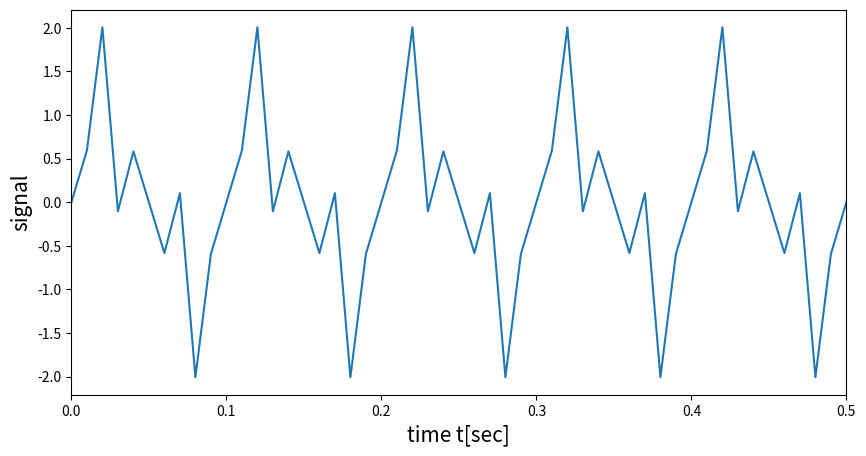
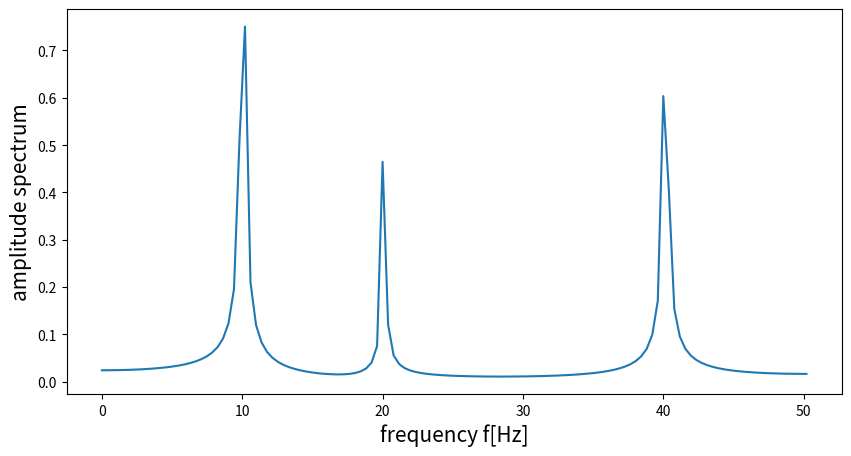

The script that saved these images, in order:
import numpy as np
import matplotlib.pyplot as plt
N = 2**8 # Number of sample points
fs = 100 #  sampling frequency[Hz]
T = 1/fs # Sampling period[sec]
PI = np.pi
# Frequencies[Hz]
f1 = 10; f2 = 20; f3 = 60
# Amplitudes
A1 = 1; A2 = 0.5; A3 = 0.8
# time
t = np.arange(0, N*T, T)
# signal
x = A1*np.sin(2*PI*f1*t)+A2*np.sin(2*PI*f2*t)+A3*np.sin(2*PI*f3*t)

fig = plt.figure(figsize=(10, 5))
plt.xlabel('time t[sec]', fontsize=15)
plt.ylabel('signal', fontsize=15)
plt.xlim(0, 0.5)
plt.plot(t, x)

# FFT
F = np.fft.fft(x)
print(F)

# amplitude
amp = 2*np.abs(F)/N
# frequency
freq = np.linspace(0, fs, N)

fig = plt.figure(figsize=(10, 5))
plt.xlabel('frequency f[Hz]', fontsize=15)
plt.ylabel('amplitude spectrum', fontsize=15)
#plt.plot(freq, amp)
plt.plot(freq[:int(N/2)+1], amp[:int(N/2)+1])
plt.show()
